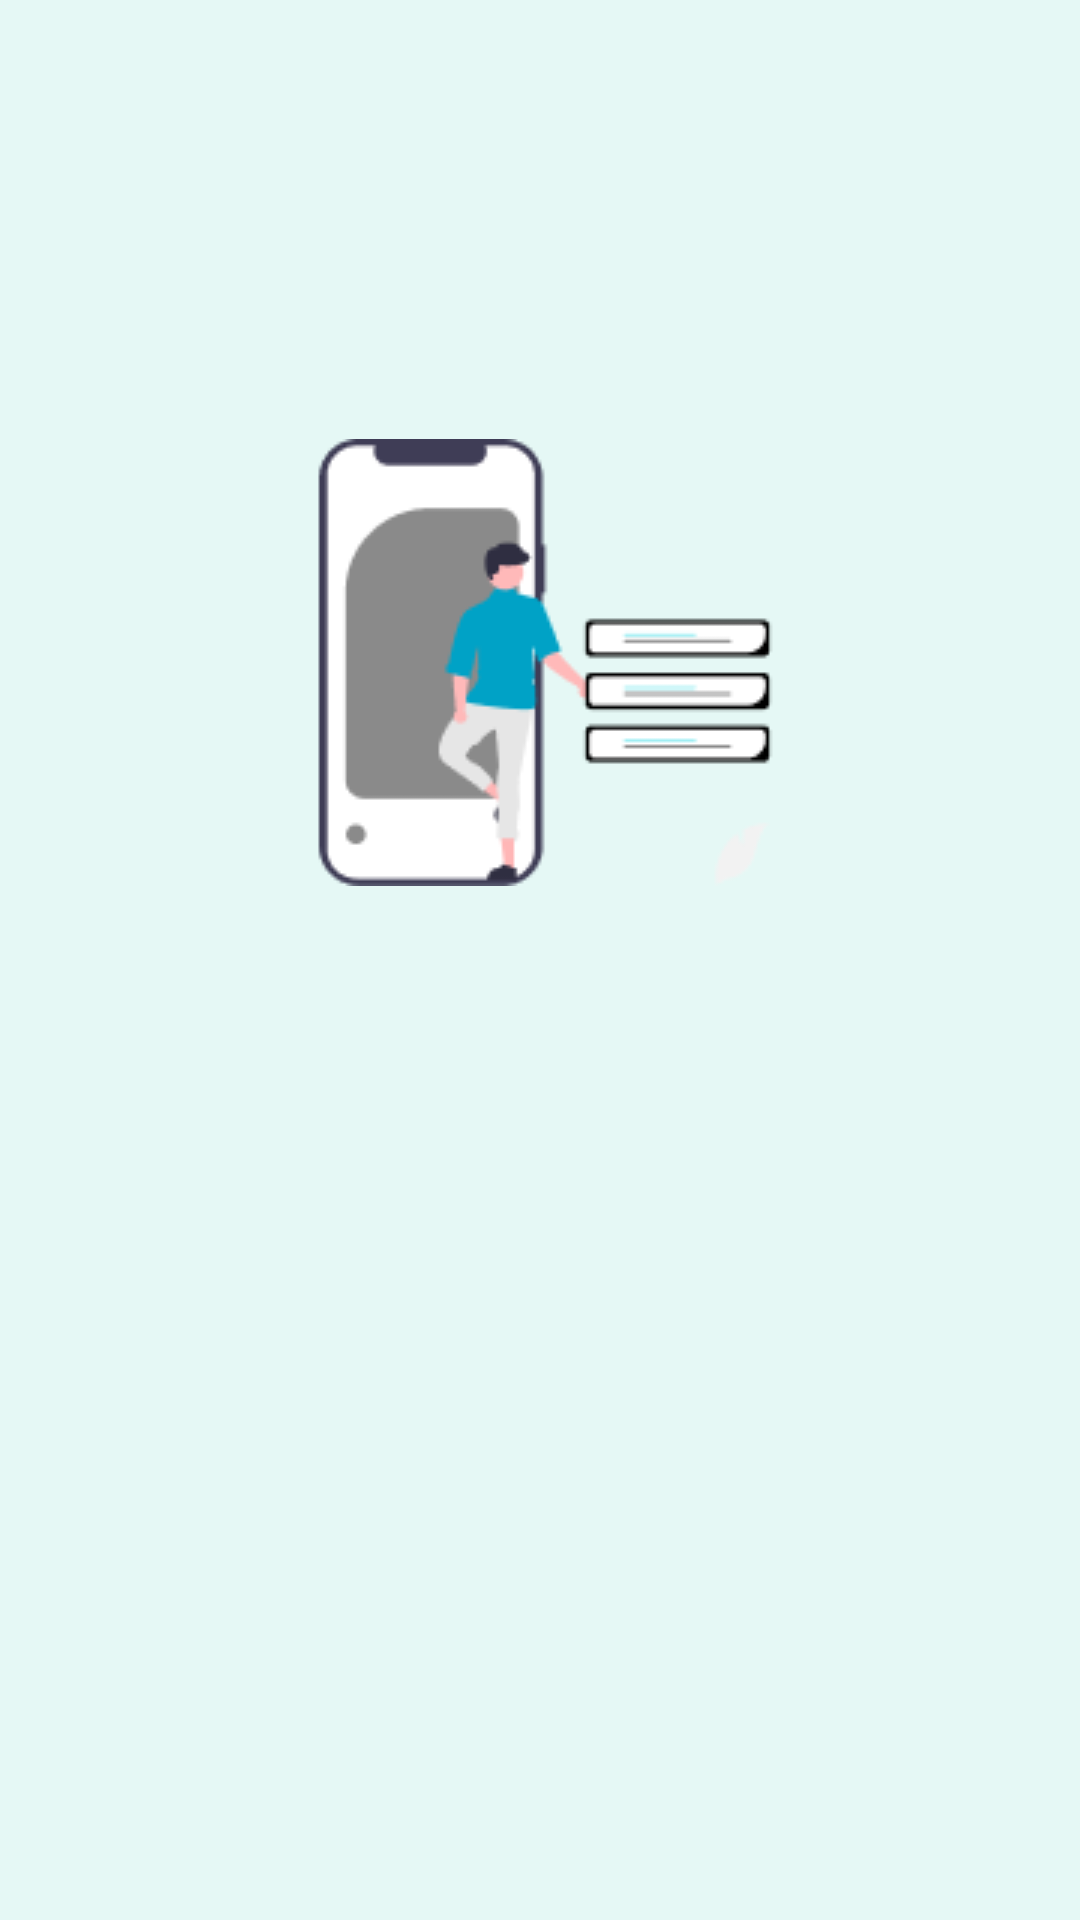

Android layout source for this screen:
<!-- AndroidManifest.xml: application theme Theme.NoteMate -->
<!-- res/layout/activity_loginpage.xml -->
<?xml version="1.0" encoding="utf-8"?>
<androidx.constraintlayout.widget.ConstraintLayout xmlns:android="http://schemas.android.com/apk/res/android"
    xmlns:app="http://schemas.android.com/apk/res-auto"
    xmlns:tools="http://schemas.android.com/tools"
    android:layout_width="match_parent"
    android:layout_height="match_parent"
    android:background="@color/pagebackcolor"
    tools:context=".loginpage">

    <ImageView
        android:id="@+id/imageView"
        android:layout_width="wrap_content"
        android:layout_height="wrap_content"
        android:maxWidth="286px"
        android:maxHeight="256px"
        android:src="@drawable/abc"
        app:layout_constraintBottom_toBottomOf="parent"
        app:layout_constraintEnd_toEndOf="parent"
        app:layout_constraintHorizontal_bias="0.496"
        app:layout_constraintStart_toStartOf="parent"
        app:layout_constraintTop_toTopOf="parent"
        app:layout_constraintVertical_bias="0.298" />




</androidx.constraintlayout.widget.ConstraintLayout>
<!-- resources referenced by this layout -->
<resources>
  <color name="pagebackcolor">#E5F8F5</color>
  <!-- drawable abc: png bitmap (drawable, 5287 bytes) -->
  <style name="Theme.NoteMate" parent="Theme.MaterialComponents.DayNight.NoActionBar">
          
          <item name="colorPrimary">@color/purple_500</item>
          <item name="colorPrimaryVariant">@color/purple_700</item>
          <item name="colorOnPrimary">@color/white</item>
          
          <item name="colorSecondary">@color/teal_200</item>
          <item name="colorSecondaryVariant">@color/teal_700</item>
          <item name="colorOnSecondary">@color/black</item>
          
          <item name="android:statusBarColor">?attr/colorPrimaryVariant</item>
          
      </style>
  <color name="purple_500">#FF6200EE</color>
  <color name="purple_700">#FF3700B3</color>
  <color name="white">#FFFFFFFF</color>
  <color name="teal_200">#FF03DAC5</color>
  <color name="teal_700">#FF018786</color>
  <color name="black">#FF000000</color>
</resources>
